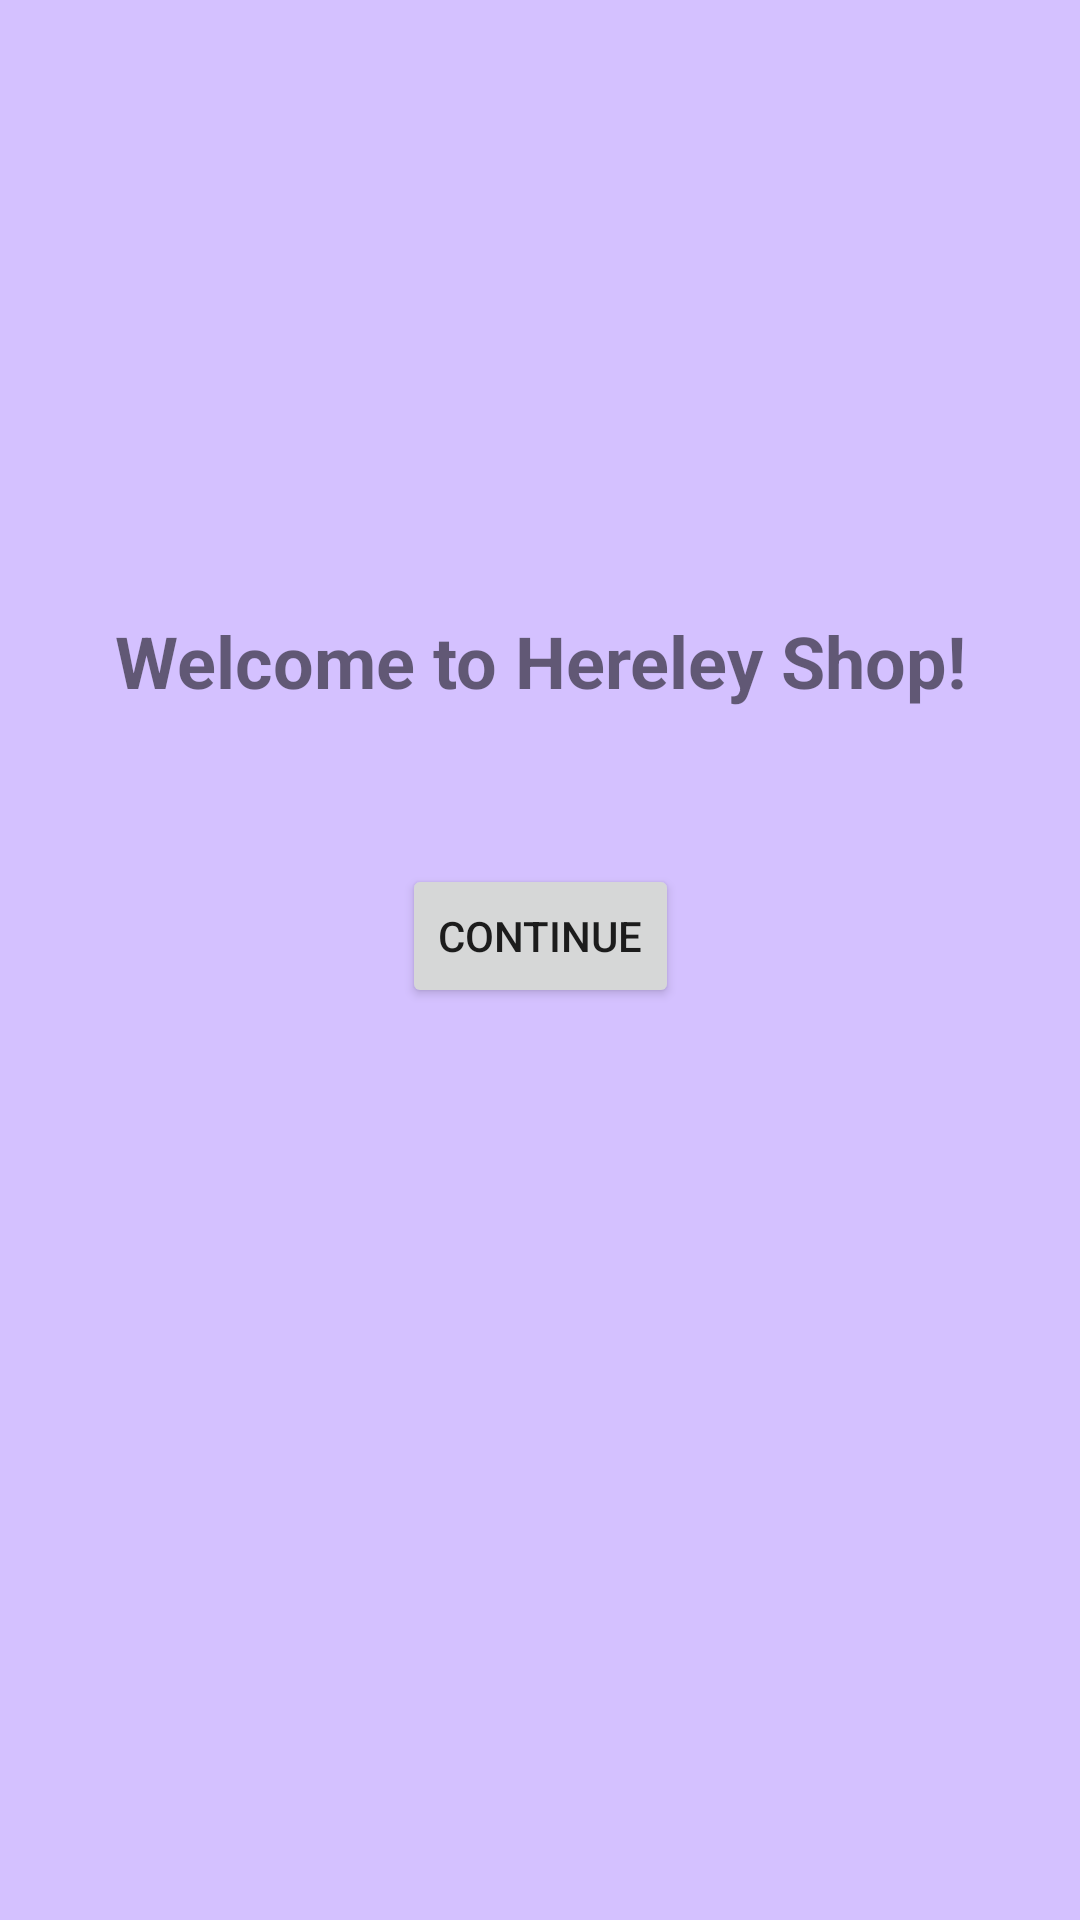

Android layout source for this screen:
<!-- AndroidManifest.xml: application theme Theme.HereleyShop -->
<!-- res/layout/activity_main.xml -->
<?xml version="1.0" encoding="utf-8"?>
<androidx.constraintlayout.widget.ConstraintLayout xmlns:android="http://schemas.android.com/apk/res/android"
    xmlns:app="http://schemas.android.com/apk/res-auto"
    xmlns:tools="http://schemas.android.com/tools"
    android:layout_width="match_parent"
    android:layout_height="match_parent"
    android:background="@color/ic_launcher_background"
    tools:context="._MainActivity">

    <TextView
        android:id="@+id/textView6"
        android:layout_width="wrap_content"
        android:layout_height="wrap_content"
        android:layout_marginTop="204dp"
        android:text="Welcome to Hereley Shop!"
        android:textSize="24sp"
        android:textStyle="bold"
        app:layout_constraintEnd_toEndOf="parent"
        app:layout_constraintStart_toStartOf="parent"
        app:layout_constraintTop_toTopOf="parent" />

    <Button
        android:id="@+id/button6"
        android:layout_width="wrap_content"
        android:layout_height="wrap_content"
        android:layout_marginTop="288dp"
        android:onClick="goToFirstPage"
        android:text="Continue"
        app:layout_constraintEnd_toEndOf="parent"
        app:layout_constraintStart_toStartOf="parent"
        app:layout_constraintTop_toTopOf="parent" />
</androidx.constraintlayout.widget.ConstraintLayout>
<!-- resources referenced by this layout -->
<resources>
  <color name="ic_launcher_background">#D4C1FF</color>
  <style name="Theme.HereleyShop" parent="Theme.MaterialComponents.DayNight.DarkActionBar">
          
          <item name="colorPrimary">@color/purple_500</item>
          <item name="colorPrimaryVariant">@color/purple_700</item>
          <item name="colorOnPrimary">@color/white</item>
          
          <item name="colorSecondary">@color/teal_200</item>
          <item name="colorSecondaryVariant">@color/teal_700</item>
          <item name="colorOnSecondary">@color/black</item>
          
          <item name="android:statusBarColor" tools:targetApi="l">?attr/colorPrimaryVariant</item>
          
      </style>
  <!-- not gathered from this repository: default colours our renderer supplied (Android Studio template values) -->
  <color name="purple_500">#FF6200EE</color>
  <color name="purple_700">#FF3700B3</color>
  <color name="teal_200">#FF03DAC5</color>
  <color name="teal_700">#FF018786</color>
  <color name="black">#FF000000</color>
  <color name="white">#FFFFFFFF</color>
</resources>
